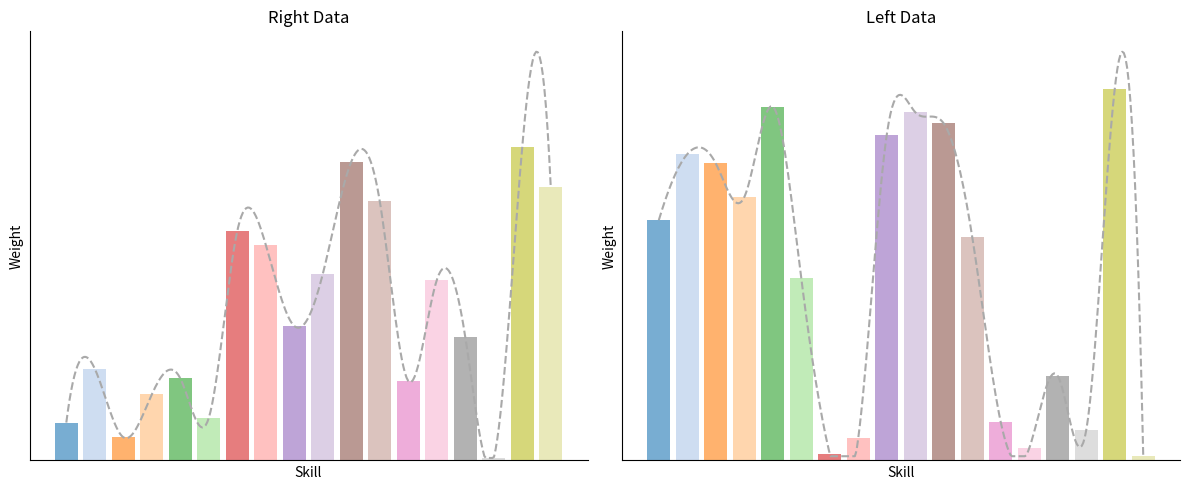

The script that saved this image:
import matplotlib.pyplot as plt
import numpy as np
from scipy.interpolate import make_interp_spline

# 数据示例
right = np.array([0.01276664, 0.03088504, 0.0078185, 0.02223782, 0.02765255,
 0.01432539, 0.07736668, 0.07268056, 0.04530919, 0.06282461,
 0.1006804, 0.08737376, 0.02679457, 0.06076052, 0.04170031,
 0.00083492, 0.10571442, 0.09227412])

left = np.array([0.06970922, 0.08886764, 0.08614825, 0.07639663, 0.10265144,
 0.0528037, 0.00183122, 0.00653663, 0.0945297, 0.10100639,
 0.09775079, 0.06478806, 0.0110981, 0.00356232, 0.02453193,
 0.00877989, 0.10778402, 0.00122408])

# 固定18种不同颜色的调色板
color_palette = plt.get_cmap('tab20').colors[:18]  # 提取固定的18种颜色

# X 轴值
x_vals = np.arange(len(right))

# 平滑曲线生成
def smooth_curve(x, y):
    x_smooth = np.linspace(x.min(), x.max(), 300)
    y_smooth = make_interp_spline(x, y, k=3)(x_smooth)
    # 保证曲线不低于柱状图的最小值
    y_smooth = np.clip(y_smooth, a_min=y.min(), a_max=None)
    return x_smooth, y_smooth

x_smooth_right, y_smooth_right = smooth_curve(x_vals, right)
x_smooth_left, y_smooth_left = smooth_curve(x_vals, left)

# 创建图形
fig, axs = plt.subplots(1, 2, figsize=(12, 5))

# 右边柱状图和平滑曲线
axs[0].bar(x_vals, right, alpha=0.6, color=[color_palette[i] for i in range(len(right))])
axs[0].plot(x_smooth_right, y_smooth_right, linestyle='--', color='darkgray')  # 使用深灰色虚线
axs[0].set_title('Right Data')
axs[0].set_xlabel('Skill')  # 设置横坐标标签为 'Skill'
axs[0].set_ylabel('Weight')  # 设置纵坐标标签为 'Weight'
axs[0].set_xticks([])  # 移除 X 轴刻度
axs[0].set_yticks([])  # 移除 Y 轴刻度

# 移除顶部和右侧的黑框，但保留左侧和底部的坐标轴
axs[0].spines['top'].set_visible(False)
axs[0].spines['right'].set_visible(False)

# 左边柱状图和平滑曲线
axs[1].bar(x_vals, left, alpha=0.6, color=[color_palette[i] for i in range(len(left))])
axs[1].plot(x_smooth_left, y_smooth_left, linestyle='--', color='darkgray')  # 使用深灰色虚线
axs[1].set_title('Left Data')
axs[1].set_xlabel('Skill')  # 设置横坐标标签为 'Skill'
axs[1].set_ylabel('Weight')  # 设置纵坐标标签为 'Weight'
axs[1].set_xticks([])  # 移除 X 轴刻度
axs[1].set_yticks([])  # 移除 Y 轴刻度

# 移除顶部和右侧的黑框，但保留左侧和底部的坐标轴
axs[1].spines['top'].set_visible(False)
axs[1].spines['right'].set_visible(False)

# 调整布局并显示图像
plt.tight_layout()
plt.show()
plt.savefig("da.png")
